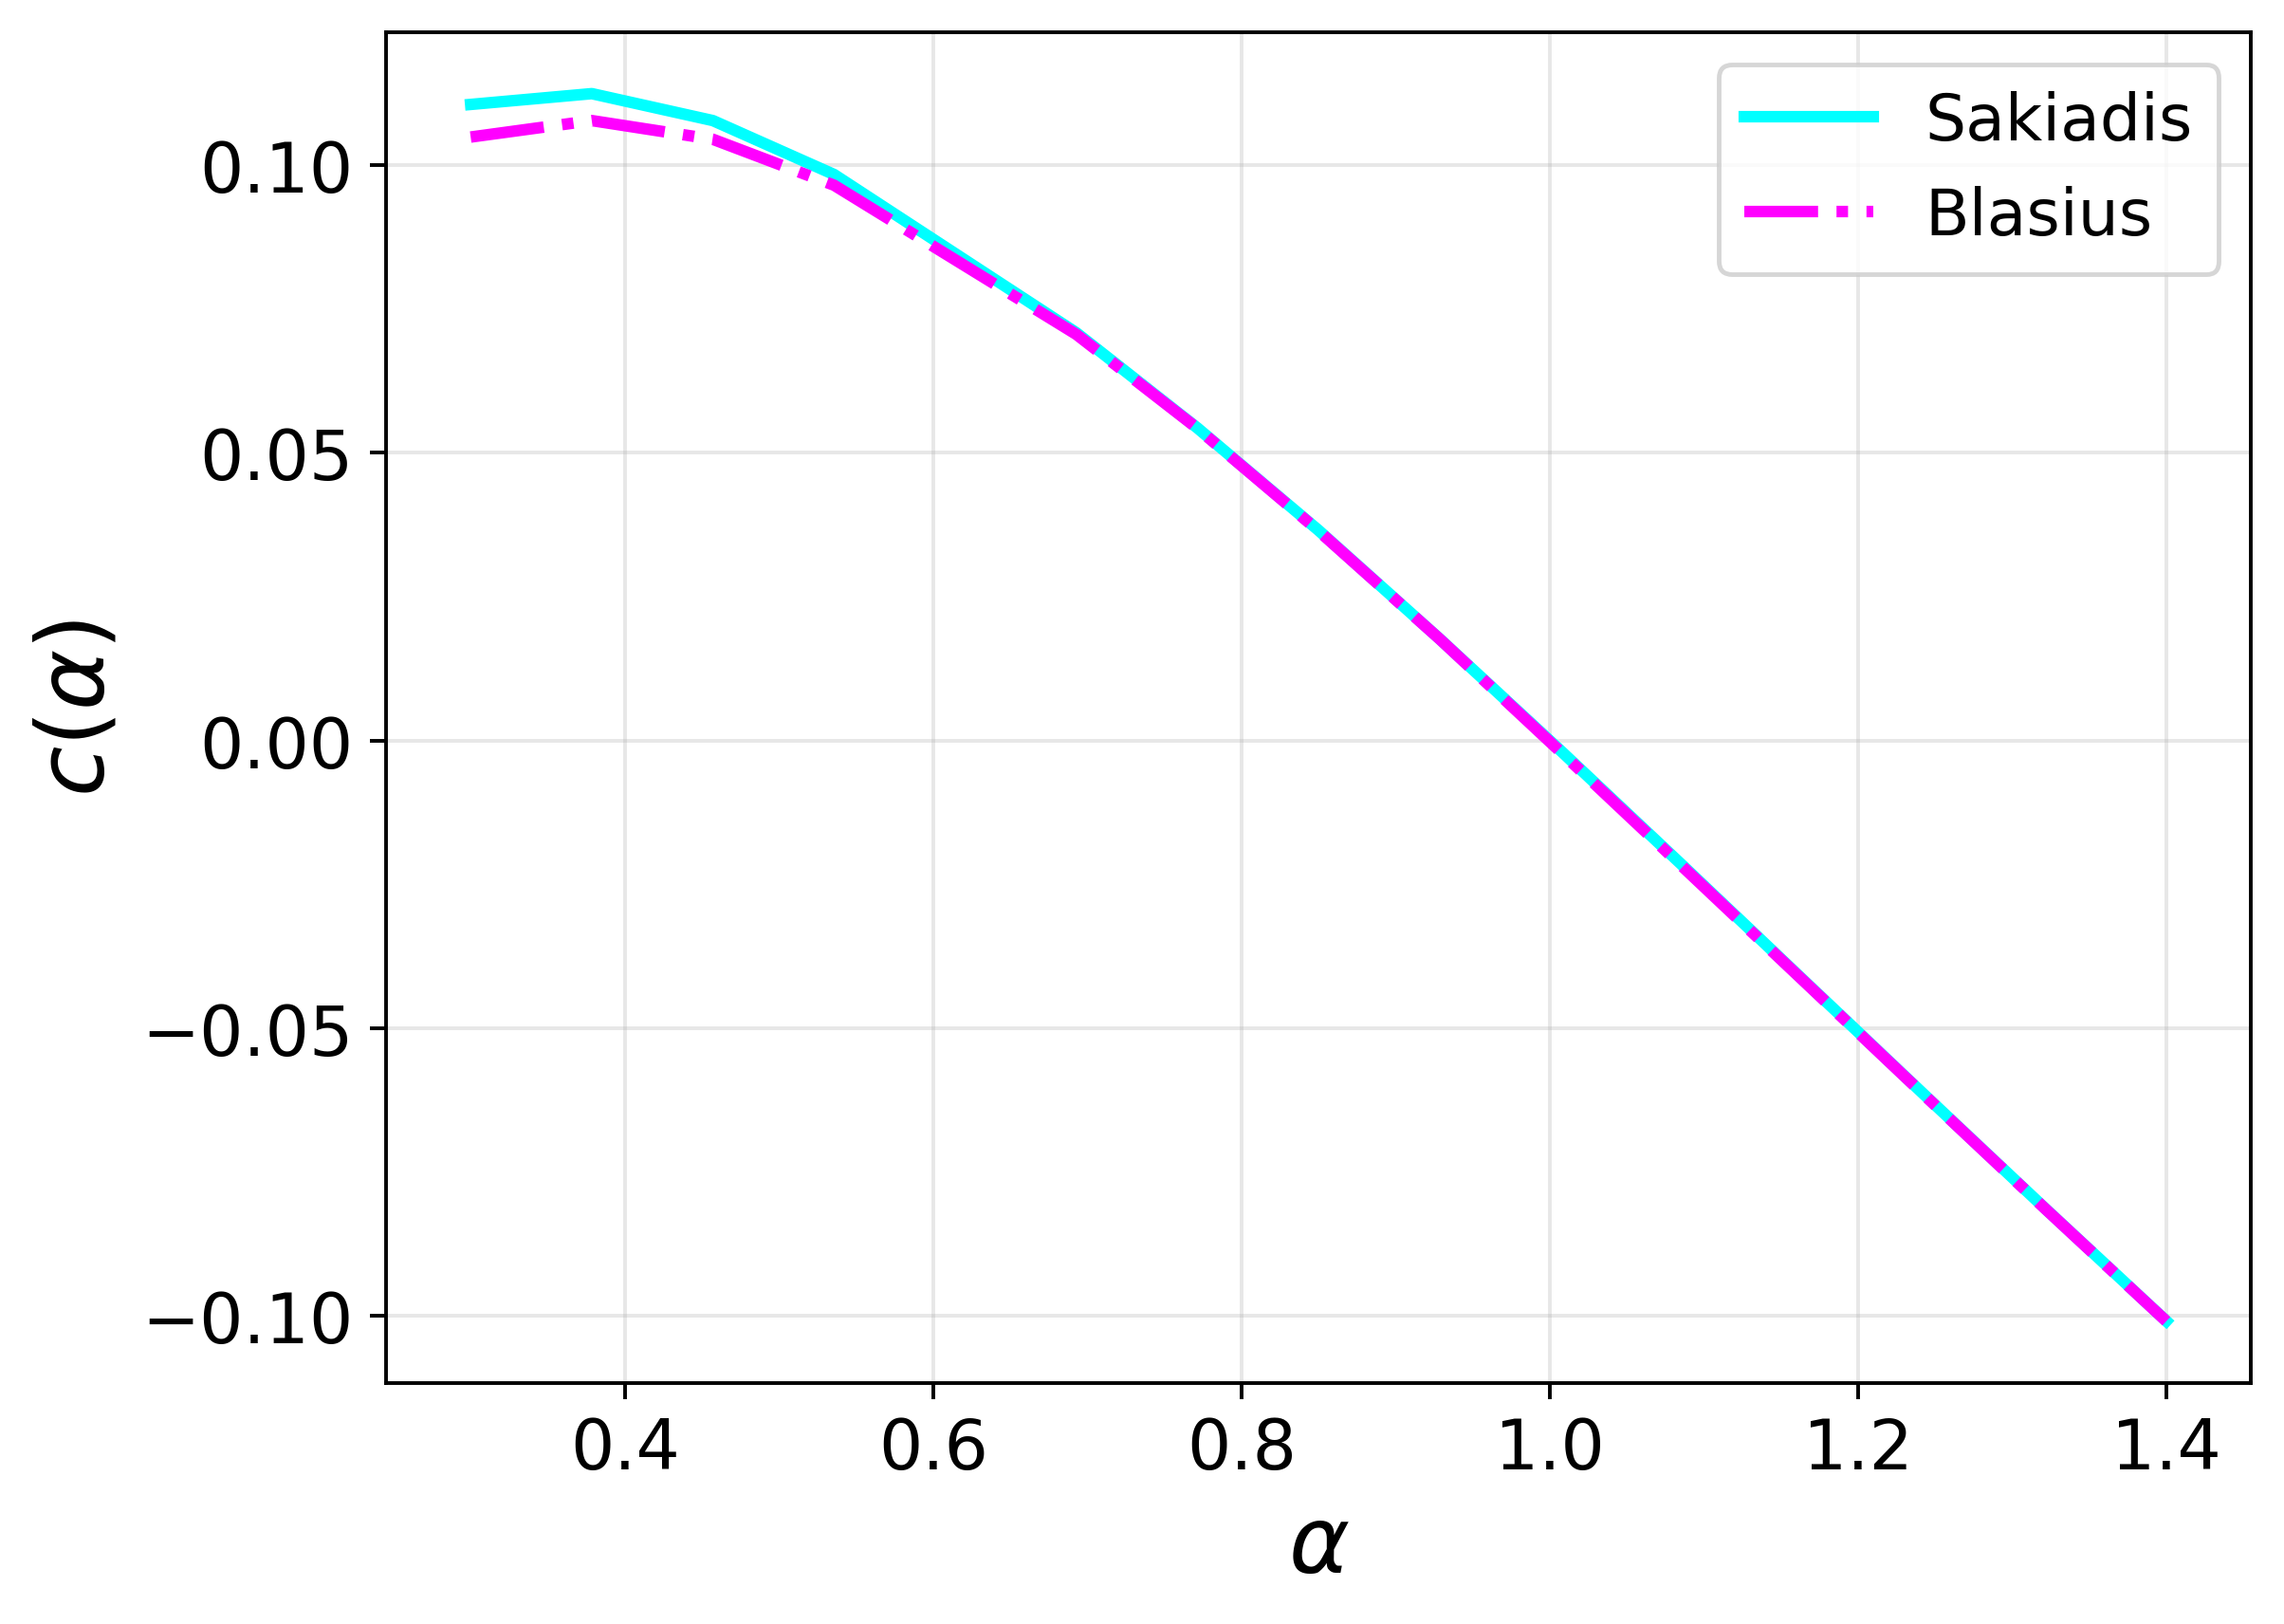

The Python source for this figure:
import numpy as np
import ez_numerics as ez_sak
import ez_numerics_blas as ez_blas
from matplotlib import pyplot as plt
from tqdm import tqdm
from pathlib import Path


def compute_c(alpha, ez):
    Res = np.logspace(0, 1, num=10)
    De = 1e4

    kappa_p = ez.compute_pl_kappa_default(alpha)

    cs = []
    for Re_x in Res:
        tau_pl = kappa_p**alpha * (De ** ((alpha-1)/(alpha+1))) * (Re_x**(-alpha/(1+alpha)))

        delta = De**2/Re_x
        pd = ez.problem_data(alpha, delta, 0)
        kappa_c = ez.compute_carreau_kappa_default(pd)
        tau_car = kappa_c * Re_x**-.5 * (1 + kappa_c**2*De**2/Re_x)**(.5*(alpha-1))

        c = (tau_pl - tau_car) / tau_car
        cs.append(c)

    return sum(cs) / len(cs)


def plot_fig7():
    alphas = np.linspace(.3, 1.4, num=15)

    print('Computing Sakiadis c(alpha)...')
    cs_sak = np.array([compute_c(alpha, ez_sak) for alpha in tqdm(alphas)])
    print('Computing Blasius c(alpha)...')
    cs_blas = np.array([compute_c(alpha, ez_blas) for alpha in tqdm(alphas)])

    alphas = list(alphas)
    cs_sak = list(cs_sak)
    cs_blas = list(cs_blas)
    del alphas[4]
    del cs_sak[4]
    del cs_blas[4]

    fig, ax = plt.subplots(figsize=(7, 5))
    ax.plot(alphas, cs_sak, linewidth=2.5, color='cyan', label='Sakiadis', zorder=2)
    ax.plot(alphas, cs_blas, linewidth=2.5, color='magenta', linestyle='-.', label='Blasius', zorder=3)
    ax.set_xlabel(r'$\alpha$', fontsize=20)
    ax.set_ylabel(r'$c(\alpha)$', fontsize=20)
    ax.tick_params(labelsize=15)
    ax.grid(True, which='both', alpha=0.3)
    ax.legend(fontsize=14)
    fig.tight_layout()

    outpath = Path(__file__).resolve().parent / 'fig7.png'
    fig.savefig(outpath, dpi=350, bbox_inches='tight')
    plt.close(fig)
    print(f'Saved to {outpath}')


plot_fig7()
